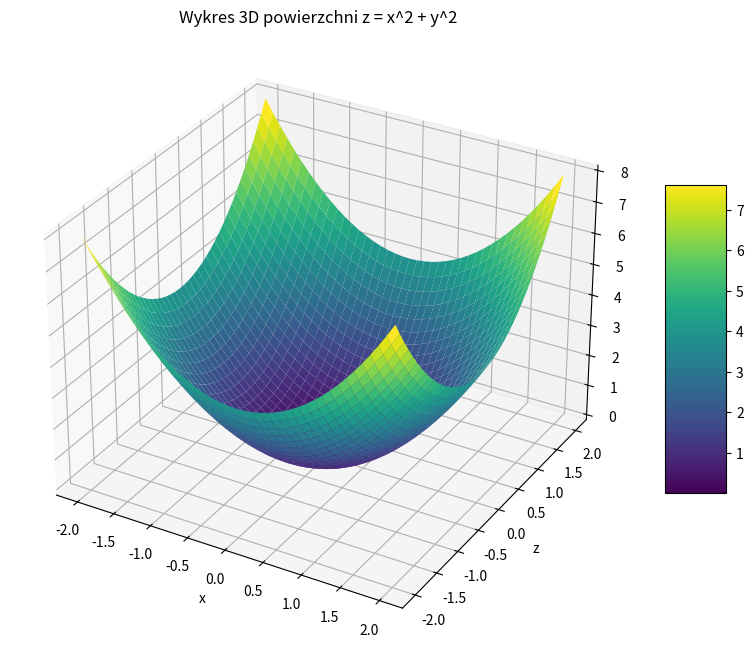

Write the Python code that produced this figure.
# Importowanie biblioteki matplotlib.pyplot do tworzenia wykresów
import matplotlib.pyplot as plt

# Importowanie biblioteki numpy do obliczeń matematycznych
import numpy as np

# Definiowanie zakresu wartości x i y od -2 do 2 z krokiem 0.1
x = np.arange(-2, 2.1, 0.1)
y = np.arange(-2, 2.1, 0.1)

# Tworzenie siatki punktów (x, y)
x, y = np.meshgrid(x, y)

# Obliczanie wartości z dla każdego punktu siatki, gdzie z = x^2 + y^2
z = x**2 + y**2

# Tworzenie nowej figury (okna) o rozmiarze 10x8 cali
fig = plt.figure(figsize=(10, 8))

# Dodanie subplotu 3D do figury
ax = fig.add_subplot(111, projection='3d')

# Rysowanie powierzchni 3D
surface = ax.plot_surface(x, y, z, cmap='viridis')

# Dodanie paska kolorów (color bar) do figury
fig.colorbar(surface, ax=ax, shrink=0.5, aspect=5)

# Dodanie etykiety osi X
ax.set_xlabel("x")

# Dodanie etykiety osi Y
ax.set_ylabel("y")

# Dodanie etykiety osi Z
ax.set_ylabel("z")

# Dodanie tytułu wykresu
ax.set_title("Wykres 3D powierzchni z = x^2 + y^2")

# Wyświetlenie wykresu
plt.show()
